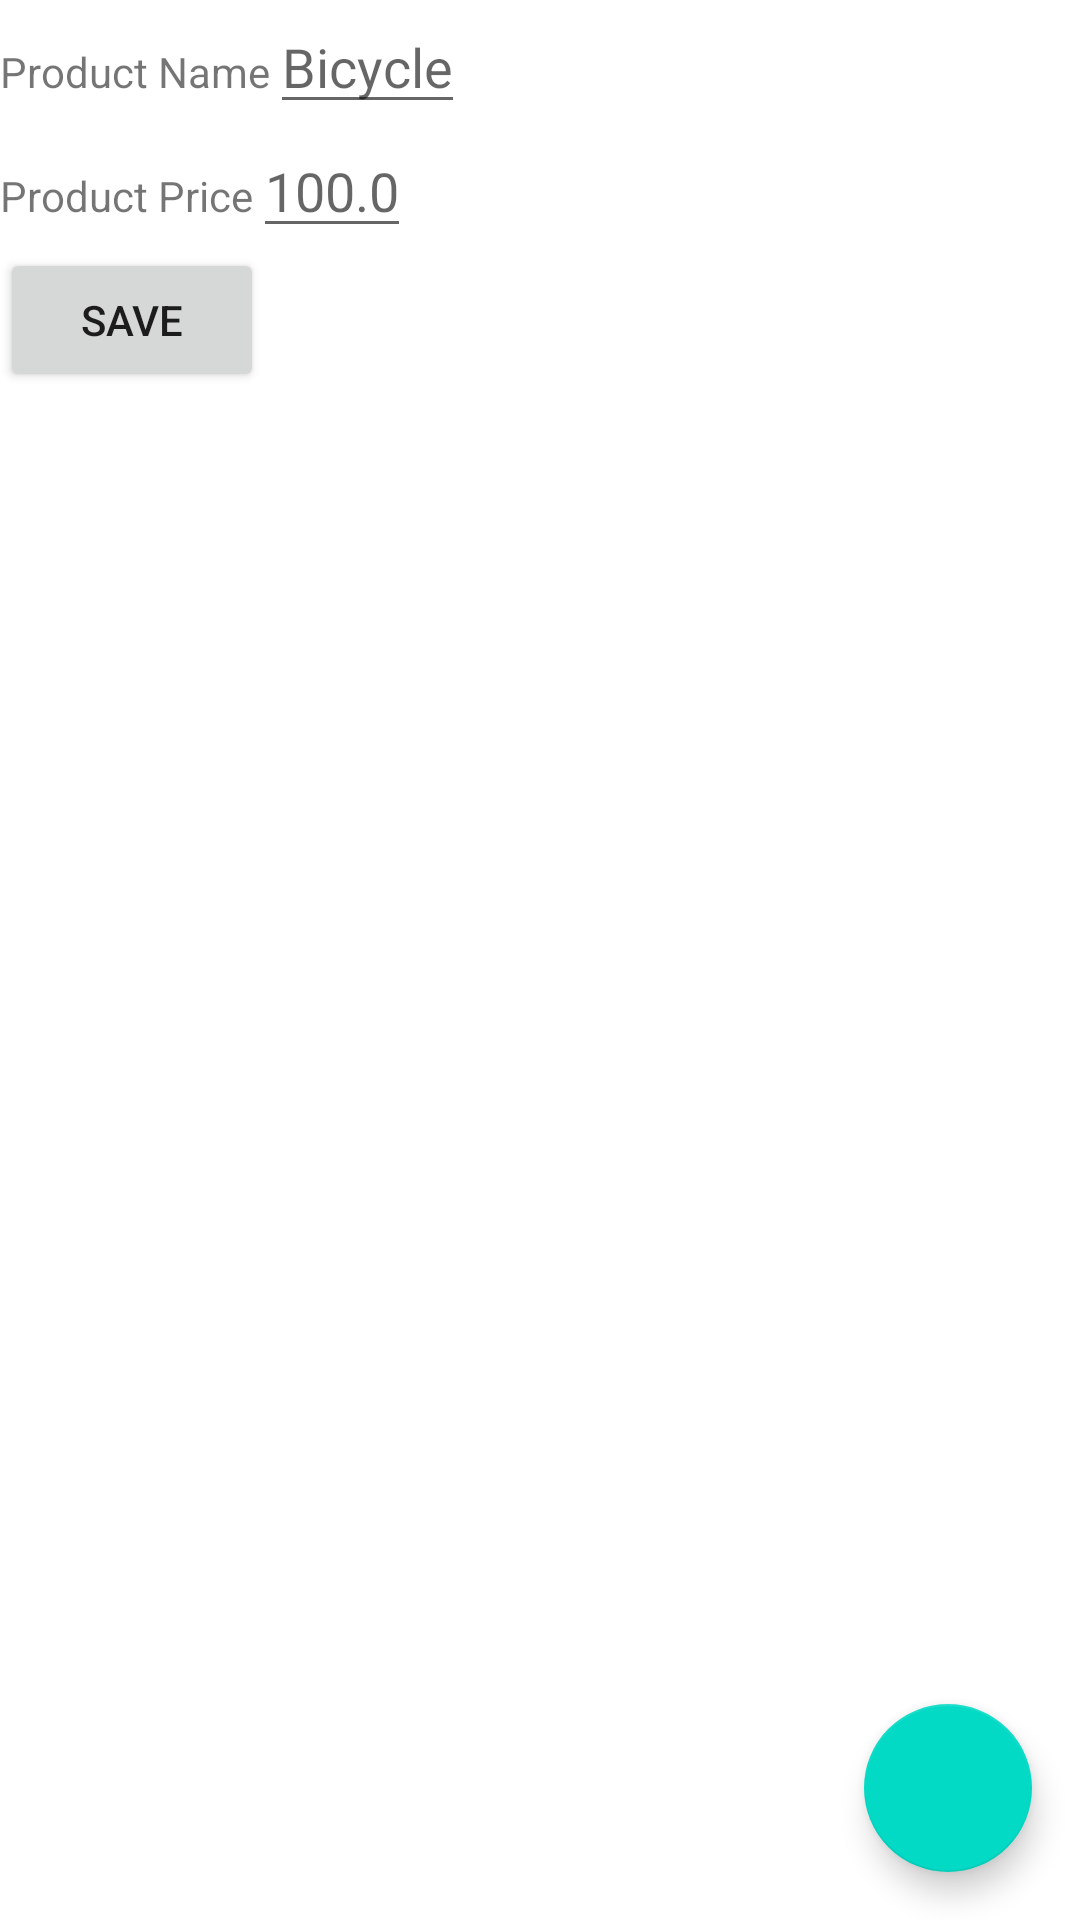

This screen was rendered from an Android layout file. Write that file and the resources it references.
<!-- AndroidManifest.xml: application theme Theme.BicycleShop -->
<!-- res/layout/activity_product_details.xml -->
<?xml version="1.0" encoding="utf-8"?>
<androidx.constraintlayout.widget.ConstraintLayout xmlns:android="http://schemas.android.com/apk/res/android"
    xmlns:app="http://schemas.android.com/apk/res-auto"
    xmlns:tools="http://schemas.android.com/tools"
    android:layout_width="match_parent"
    android:layout_height="match_parent"
    tools:context=".UI.ProductDetails">

    <ScrollView
        android:id="@+id/productScrollView"
        android:layout_width="wrap_content"
        android:layout_height="300dp"
        android:orientation="vertical"
        app:layout_constraintStart_toStartOf="parent"
        app:layout_constraintTop_toTopOf="parent">

        <LinearLayout
            android:layout_width="match_parent"
            android:layout_height="wrap_content"
            android:orientation="vertical">

            <LinearLayout
                android:layout_width="wrap_content"
                android:layout_height="wrap_content"
                android:orientation="horizontal">

                <TextView
                    android:layout_width="wrap_content"
                    android:layout_height="wrap_content"
                    android:text="@string/product_name" />

                <EditText
                    android:id="@+id/productName"
                    android:layout_width="wrap_content"
                    android:layout_height="wrap_content"
                    android:hint="Bicycle" />

            </LinearLayout>

            <LinearLayout
                android:layout_width="wrap_content"
                android:layout_height="wrap_content"
                android:orientation="horizontal">

                <TextView
                    android:layout_width="wrap_content"
                    android:layout_height="wrap_content"
                    android:text="@string/product_price" />

                <EditText
                    android:id="@+id/productPrice"
                    android:layout_width="wrap_content"
                    android:layout_height="wrap_content"
                    android:hint="100.0" />
            </LinearLayout>

            <androidx.appcompat.widget.LinearLayoutCompat
                android:layout_width="wrap_content"
                android:layout_height="wrap_content"
                android:orientation="horizontal">

                <Button
                    android:id="@+id/saveProduct"
                    android:layout_width="wrap_content"
                    android:layout_height="wrap_content"
                    android:text="@string/save_button" />
            </androidx.appcompat.widget.LinearLayoutCompat>
        </LinearLayout>
    </ScrollView>

    <com.google.android.material.floatingactionbutton.FloatingActionButton
        android:id="@+id/productDetailsFAB"
        android:layout_width="wrap_content"
        android:layout_height="wrap_content"
        android:layout_marginEnd="16dp"
        android:layout_marginBottom="16dp"
        android:clickable="true"
        android:contentDescription="@string/app_name"
        app:layout_constraintBottom_toBottomOf="parent"
        app:layout_constraintEnd_toEndOf="parent"
        app:srcCompat="@drawable/ic_baseline_add" />

    <androidx.recyclerview.widget.RecyclerView
        android:id="@+id/partRecyclerView"
        android:layout_width="409dp"
        android:layout_height="354dp"
        app:layout_constraintTop_toBottomOf="@+id/productScrollView"
        app:layout_constraintRight_toRightOf="parent" />

</androidx.constraintlayout.widget.ConstraintLayout>
<!-- resources referenced by this layout -->
<resources>
  <string name="app_name">Bicycle Shop</string>
  <string name="product_name">Product Name </string>
  <string name="product_price">Product Price </string>
  <string name="save_button">Save</string>
  <style name="Theme.BicycleShop" parent="Theme.MaterialComponents.DayNight.DarkActionBar">
          
          <item name="colorPrimary">@color/purple_500</item>
          <item name="colorPrimaryVariant">@color/purple_700</item>
          <item name="colorOnPrimary">@color/white</item>
          
          <item name="colorSecondary">@color/teal_200</item>
          <item name="colorSecondaryVariant">@color/teal_700</item>
          <item name="colorOnSecondary">@color/black</item>
          
          <item name="android:statusBarColor">?attr/colorPrimaryVariant</item>
          
      </style>
  <!-- not gathered from this repository: default colours our renderer supplied (Android Studio template values) -->
  <color name="purple_500">#FF6200EE</color>
  <color name="purple_700">#FF3700B3</color>
  <color name="teal_200">#FF03DAC5</color>
  <color name="teal_700">#FF018786</color>
  <color name="black">#FF000000</color>
  <color name="white">#FFFFFFFF</color>
</resources>
